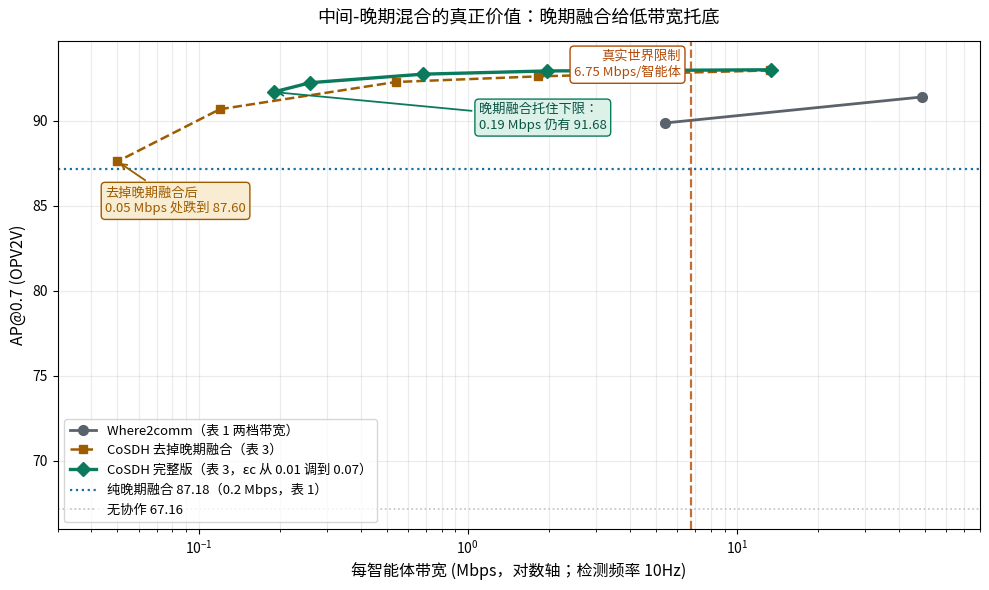

The script that saved this image: (Note: this script raises an exception after producing the figure.)
# -*- coding: utf-8 -*-
"""OPV2V 上 AP@0.7 随带宽的变化（全部数字取自论文表 1、表 3，可核实）。
关键观察：中间协作在低带宽下快速跌破晚期融合的水平线；
CoSDH 的晚期融合分支把它托住，形成全带宽范围的上包络。
注：论文图 1a 声称 Where2comm 在 5Mbps 跌 ~7.5%，与表 1（5.4Mbps 仅跌 ~1.5%）矛盾，
此处只画表里的可核实数字，矛盾在正文怀疑式阅读中讨论。
"""
import matplotlib
matplotlib.use("Agg")
import matplotlib.pyplot as plt
import numpy as np

plt.rcParams["font.family"] = "Noto Sans CJK JP"
plt.rcParams["axes.unicode_minus"] = False

fig, ax = plt.subplots(figsize=(10, 6))

# --- 可核实数字 ---
# Where2comm: 表1 No Limit (48.7, 91.39)；表1 BD<=6.75 (5.4, 89.86)
w2c_bd = np.array([48.7, 5.4])
w2c_ap = np.array([91.39, 89.86])
# 晚期融合：表1 (0.2, 87.18)；无融合 (0, 67.16)
# CoSDH 带晚期融合：表3 ✓行：(13.40,92.99) (1.97,92.92) (0.68,92.73) (0.26,92.23) (0.19,91.68)
cosdh_bd = np.array([13.40, 1.97, 0.68, 0.26, 0.19])
cosdh_ap = np.array([92.99, 92.92, 92.73, 92.23, 91.68])
# CoSDH 不带晚期融合：表3 上半：(13.26,92.95) (1.82,92.60) (0.54,92.27) (0.12,90.67) (0.05,87.60)
cosdh_nolate_bd = np.array([13.26, 1.82, 0.54, 0.12, 0.05])
cosdh_nolate_ap = np.array([92.95, 92.60, 92.27, 90.67, 87.60])

ax.plot(w2c_bd, w2c_ap, "o-", color="#5a626b", linewidth=2, markersize=7,
        label="Where2comm（表 1 两档带宽）")
ax.plot(cosdh_nolate_bd, cosdh_nolate_ap, "s--", color="#9e5c00", linewidth=1.8,
        markersize=6, label="CoSDH 去掉晚期融合（表 3）")
ax.plot(cosdh_bd, cosdh_ap, "D-", color="#0b7a5c", linewidth=2.4, markersize=7,
        label="CoSDH 完整版（表 3，εc 从 0.01 调到 0.07）")
ax.axhline(87.18, color="#1a6fa3", linewidth=1.6, linestyle=":",
           label="纯晚期融合 87.18（0.2 Mbps，表 1）")
ax.axhline(67.16, color="#b9c2cc", linewidth=1.2, linestyle=":",
           label="无协作 67.16")

# 真实世界限制线：每智能体 6.75 Mbps
ax.axvline(6.75, color="#b34a06", linewidth=1.6, linestyle="--", alpha=0.8)
ax.text(6.2, 94.15, "真实世界限制\n6.75 Mbps/智能体", ha="right", va="top",
        fontsize=9.5, color="#b34a06",
        bbox=dict(boxstyle="round,pad=0.3", fc="white", ec="#b34a06"))

# 标注关键落差
ax.annotate("去掉晚期融合后\n0.05 Mbps 处跌到 87.60",
            xy=(0.05, 87.60), xytext=(0.045, 84.6),
            fontsize=9.5, color="#9e5c00",
            arrowprops=dict(arrowstyle="->", color="#9e5c00", lw=1.3),
            bbox=dict(boxstyle="round,pad=0.3", fc="#f8ecd2", ec="#9e5c00"))
ax.annotate("晚期融合托住下限：\n0.19 Mbps 仍有 91.68",
            xy=(0.19, 91.68), xytext=(1.1, 89.5),
            fontsize=9.5, color="#0b5345",
            arrowprops=dict(arrowstyle="->", color="#0b7a5c", lw=1.3),
            bbox=dict(boxstyle="round,pad=0.3", fc="#dcf2e8", ec="#0b7a5c"))

ax.set_xscale("log")
ax.set_xlim(0.03, 80)
ax.set_ylim(66, 94.7)
ax.set_xlabel("每智能体带宽 (Mbps，对数轴；检测频率 10Hz)", fontsize=11.5)
ax.set_ylabel("AP@0.7 (OPV2V)", fontsize=11.5)
ax.set_title("中间-晚期混合的真正价值：晚期融合给低带宽托底", fontsize=13, pad=12)
ax.legend(fontsize=9.5, loc="lower left")
ax.grid(True, alpha=0.25, which="both")

fig.tight_layout()
fig.savefig("/home/hatch/workspace/your_files/paper-xray-100/papers/084-Agent-cosdh/fig-bandwidth-curve.png",
            dpi=150, bbox_inches="tight")
print("saved fig-bandwidth-curve.png")
